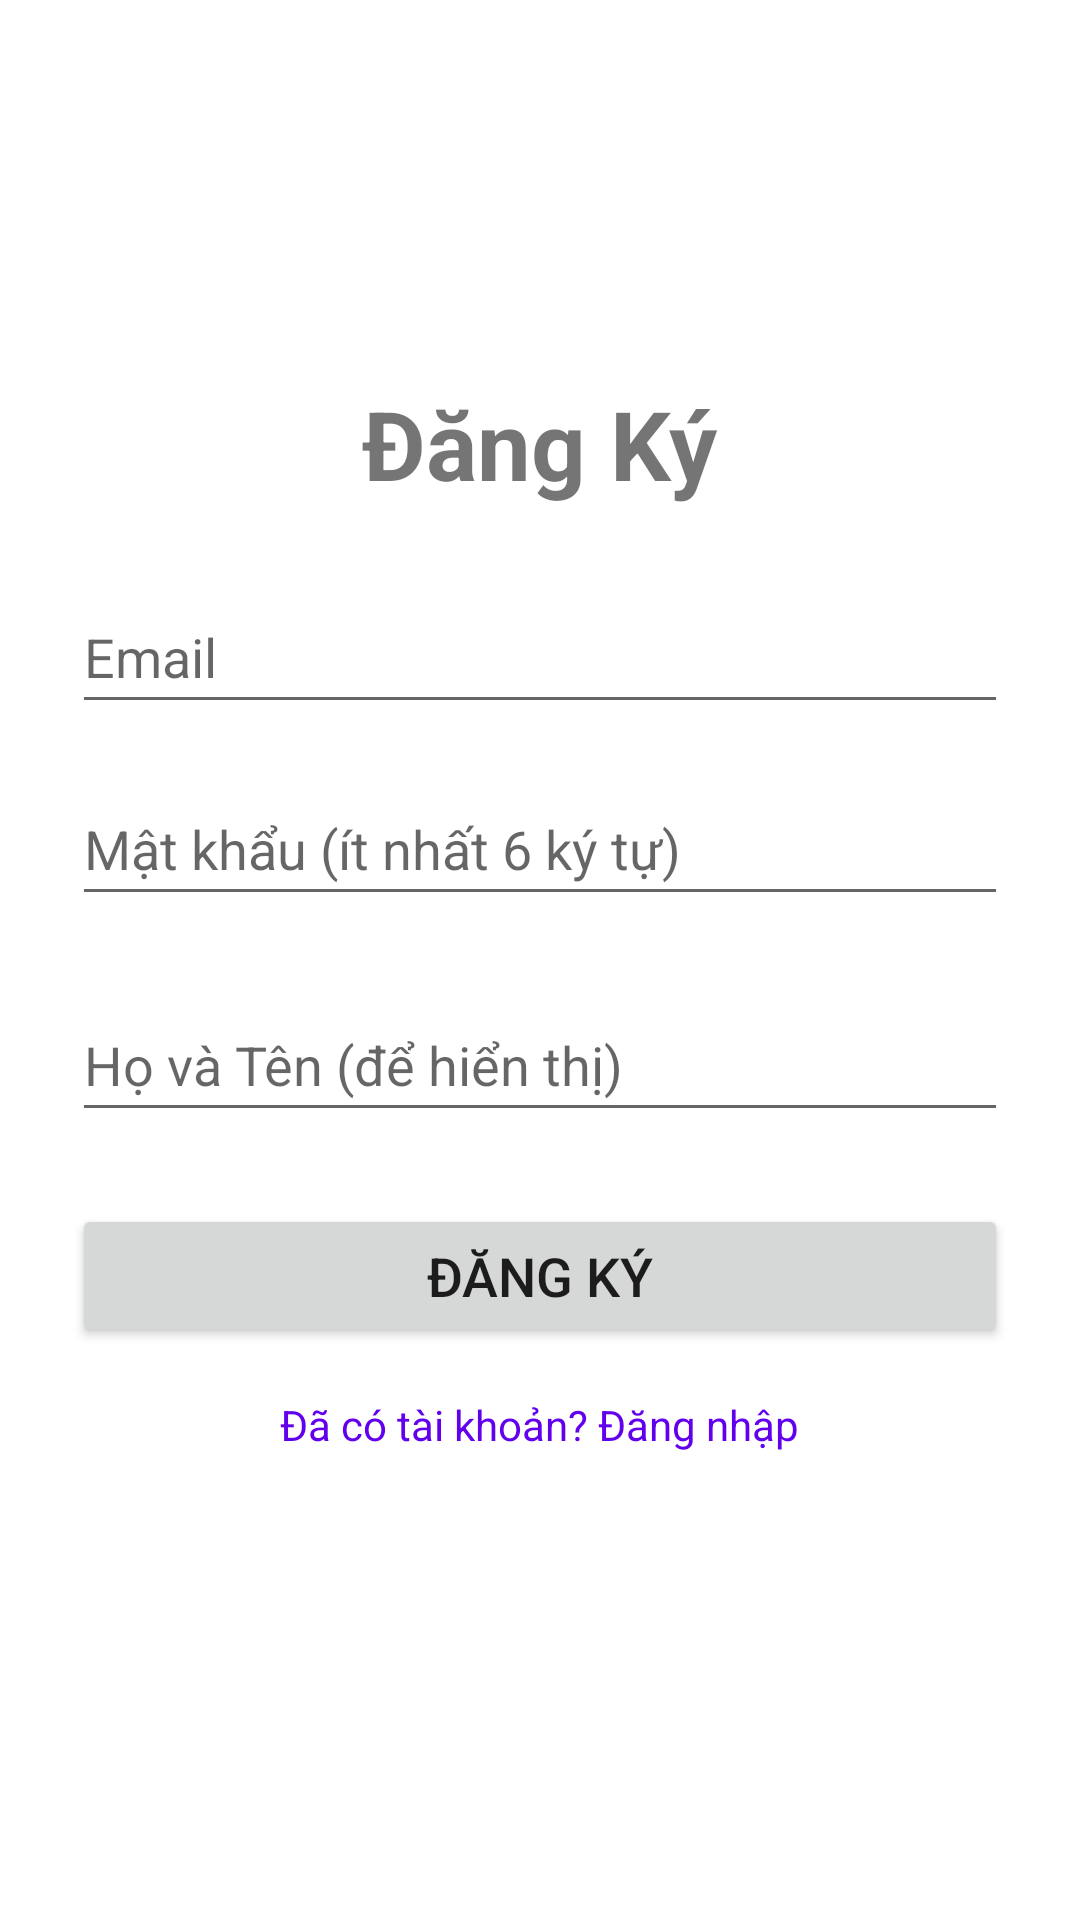

Android layout source for this screen:
<!-- AndroidManifest.xml: application theme Theme.AppHocTiengTrung -->
<!-- res/layout/activity_register.xml -->
<?xml version="1.0" encoding="utf-8"?>
<RelativeLayout xmlns:android="http://schemas.android.com/apk/res/android"
    xmlns:tools="http://schemas.android.com/tools"
    android:layout_width="match_parent"
    android:layout_height="match_parent"
    android:padding="24dp"
    tools:context=".RegisterActivity">

    <LinearLayout
        android:layout_width="match_parent"
        android:layout_height="wrap_content"
        android:orientation="vertical"
        android:layout_centerInParent="true"
        android:gravity="center">

        <TextView
            android:layout_width="wrap_content"
            android:layout_height="wrap_content"
            android:text="@string/register"
            android:textSize="32sp"
            android:textStyle="bold"
            android:layout_marginBottom="24dp"/>

        <EditText
            android:id="@+id/edit_text_email"
            android:layout_width="match_parent"
            android:layout_height="wrap_content"
            android:minHeight="48dp"
            android:hint="@string/email"
            android:inputType="textEmailAddress"
            android:autofillHints="emailAddress"
            android:layout_marginBottom="16dp"/>

        <EditText
            android:id="@+id/edit_text_password"
            android:layout_width="match_parent"
            android:layout_height="wrap_content"
            android:minHeight="48dp"
            android:hint="@string/password_hint"
            android:inputType="textPassword"
            android:autofillHints="password"
            android:layout_marginBottom="24dp"/>

        <EditText
            android:id="@+id/edit_text_full_name"
            android:layout_width="match_parent"
            android:layout_height="wrap_content"
            android:minHeight="48dp"
            android:hint="@string/full_name_hint"
            android:inputType="textPersonName"
            android:autofillHints="name"
            android:layout_marginBottom="24dp"/>

        <Button
            android:id="@+id/button_register"
            android:layout_width="match_parent"
            android:layout_height="wrap_content"
            android:minHeight="48dp"
            android:text="@string/register"
            android:textSize="18sp"/>

        <TextView
            android:id="@+id/text_view_go_to_login"
            android:layout_width="wrap_content"
            android:layout_height="wrap_content"
            android:minHeight="48dp"
            android:text="@string/go_to_login"
            android:layout_marginTop="16dp"
            android:textColor="@color/purple_500" />

    </LinearLayout>

    <ProgressBar
        android:id="@+id/progress_bar"
        android:layout_width="wrap_content"
        android:layout_height="wrap_content"
        android:layout_centerInParent="true"
        android:visibility="gone" />

</RelativeLayout>
<!-- resources referenced by this layout -->
<resources>
  <string name="email">Email</string>
  <string name="full_name_hint">Họ và Tên (để hiển thị)</string>
  <string name="go_to_login">Đã có tài khoản? Đăng nhập</string>
  <string name="password_hint">Mật khẩu (ít nhất 6 ký tự)</string>
  <string name="register">Đăng Ký</string>
  <style name="Theme.AppHocTiengTrung" parent="Base.Theme.AppHocTiengTrung" />
  <style name="Base.Theme.AppHocTiengTrung" parent="Theme.MaterialComponents.DayNight.NoActionBar">
          
          
      </style>
  <!-- not gathered from this repository: default colours our renderer supplied (Android Studio template values) -->
  <color name="purple_500">#FF6200EE</color>
</resources>
